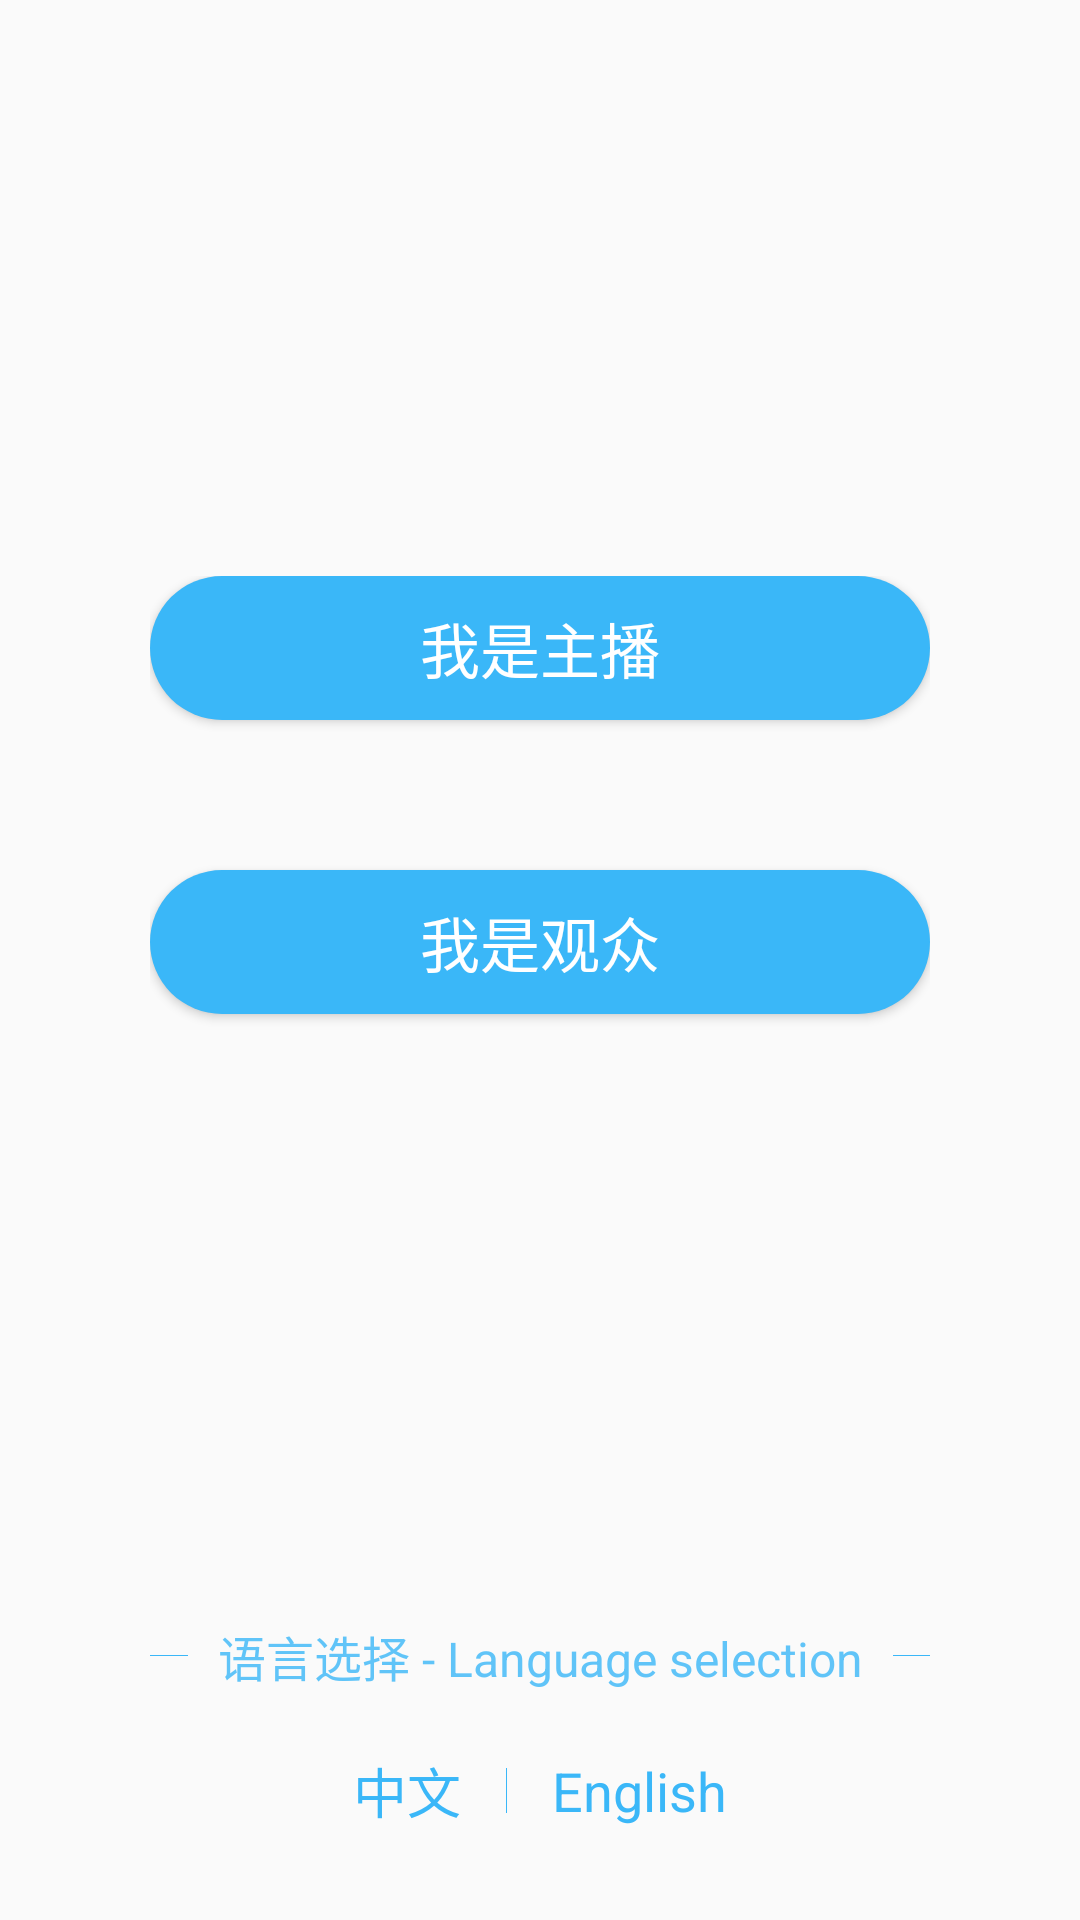

Layout XML and referenced resources for this Android screen:
<!-- AndroidManifest.xml: application theme AppTheme -->
<!-- res/layout/activity_role_select.xml -->
<?xml version="1.0" encoding="utf-8"?>
<LinearLayout xmlns:android="http://schemas.android.com/apk/res/android"
    xmlns:tools="http://schemas.android.com/tools"
    android:id="@+id/root_view"
    android:layout_width="match_parent"
    android:layout_height="match_parent"
    android:orientation="vertical"
    tools:context="io.agora.liveshow.demo.activity.RoleSelectActivity">

    <ImageView
        android:layout_width="match_parent"
        android:layout_height="wrap_content"
        android:layout_weight="1"
        android:scaleType="center"
        android:src="@drawable/logo" />

    <LinearLayout
        android:layout_width="match_parent"
        android:layout_height="wrap_content"
        android:layout_weight="1"
        android:orientation="vertical"
        android:paddingLeft="50dp"
        android:paddingRight="50dp">

        <Button
            android:layout_width="match_parent"
            android:layout_height="wrap_content"
            android:background="@drawable/shape_round_bg"
            android:onClick="iAmLiveAnchor"
            android:text="@string/btn_am_anchor"
            android:textColor="#ffffff"
            android:textSize="20sp" />

        <Button
            android:layout_width="match_parent"
            android:layout_height="wrap_content"
            android:layout_marginTop="50dp"
            android:background="@drawable/shape_round_bg"
            android:onClick="iAmLiveViewer"
            android:text="@string/btn_am_viewer"
            android:textColor="#ffffff"
            android:textSize="20sp" />

    </LinearLayout>

    <LinearLayout
        android:layout_width="wrap_content"
        android:layout_height="wrap_content"
        android:layout_gravity="center_horizontal"
        android:gravity="center_vertical"
        android:paddingLeft="50dp"
        android:paddingRight="50dp">

        <View
            android:layout_width="wrap_content"
            android:layout_height="1px"
            android:layout_weight="1"
            android:background="@color/colorPrimary" />

        <TextView
            android:layout_width="wrap_content"
            android:layout_height="wrap_content"
            android:alpha="0.8"
            android:padding="10dp"
            android:text="@string/msg_language_select"
            android:textColor="@color/colorPrimary" />

        <View
            android:layout_width="wrap_content"
            android:layout_height="1px"
            android:layout_weight="1"
            android:background="@color/colorPrimary" />

    </LinearLayout>

    <LinearLayout
        android:layout_width="wrap_content"
        android:layout_height="wrap_content"
        android:layout_gravity="center_horizontal"
        android:layout_marginBottom="20dp"
        android:gravity="center_vertical">

        <TextView
            android:layout_width="wrap_content"
            android:layout_height="wrap_content"
            android:gravity="center"
            android:padding="10dp"
            android:text="中文"
            android:onClick="changeToChineseEnv"
            android:textColor="@color/colorPrimary"
            android:textSize="18sp" />

        <View
            android:layout_width="1px"
            android:layout_height="15dp"
            android:layout_marginLeft="5dp"
            android:layout_marginRight="5dp"
            android:background="@color/colorPrimary" />

        <TextView
            android:layout_width="wrap_content"
            android:layout_height="wrap_content"
            android:gravity="center"
            android:padding="10dp"
            android:text="English"
            android:onClick="changeToEnglishEnv"
            android:textColor="@color/colorPrimary"
            android:textSize="18sp" />

    </LinearLayout>

</LinearLayout>
<!-- resources referenced by this layout -->
<resources>
  <color name="colorPrimary">#3AB7F8</color>
  <!-- drawable shape_round_bg (drawable) -->
  <?xml version="1.0" encoding="utf-8"?>
  <shape xmlns:android="http://schemas.android.com/apk/res/android">
      <corners android:radius="30dp" />
      <solid android:color="@color/colorPrimary" />
  </shape>
  <string name="btn_am_anchor">我是主播</string>
  <string name="btn_am_viewer">我是观众</string>
  <string name="msg_language_select">语言选择 - Language selection</string>
  <style name="AppTheme" parent="Theme.AppCompat.Light.DarkActionBar">
          <item name="windowActionBar">false</item>
          <item name="windowNoTitle">true</item>
          <item name="colorPrimary">@color/colorPrimary</item>
          <item name="colorPrimaryDark">@color/colorPrimaryDark</item>
          <item name="colorAccent">@color/colorAccent</item>
          <item name="android:textSize">16sp</item>
      </style>
  <color name="colorPrimaryDark">#3AB7F8</color>
  <color name="colorAccent">#3AB7F8</color>
</resources>
